Labelled photos from "dataset", an image-classification folder in saleem-alhabachi/cnn-mirror-defect-detection. The possible labels are: defect, non-defect.

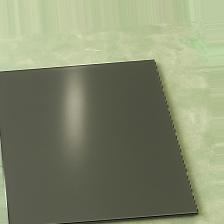
Label: non-defect

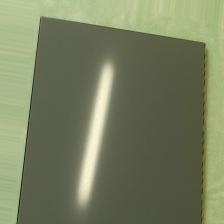
Label: non-defect

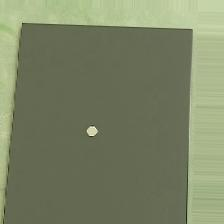
Label: defect

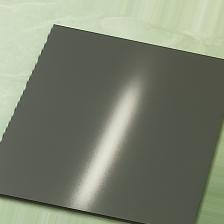
Label: non-defect

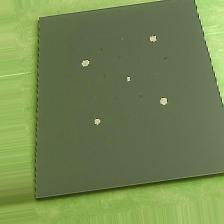
Label: defect

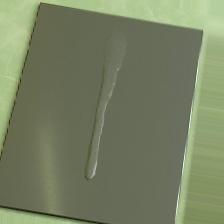
Label: defect
